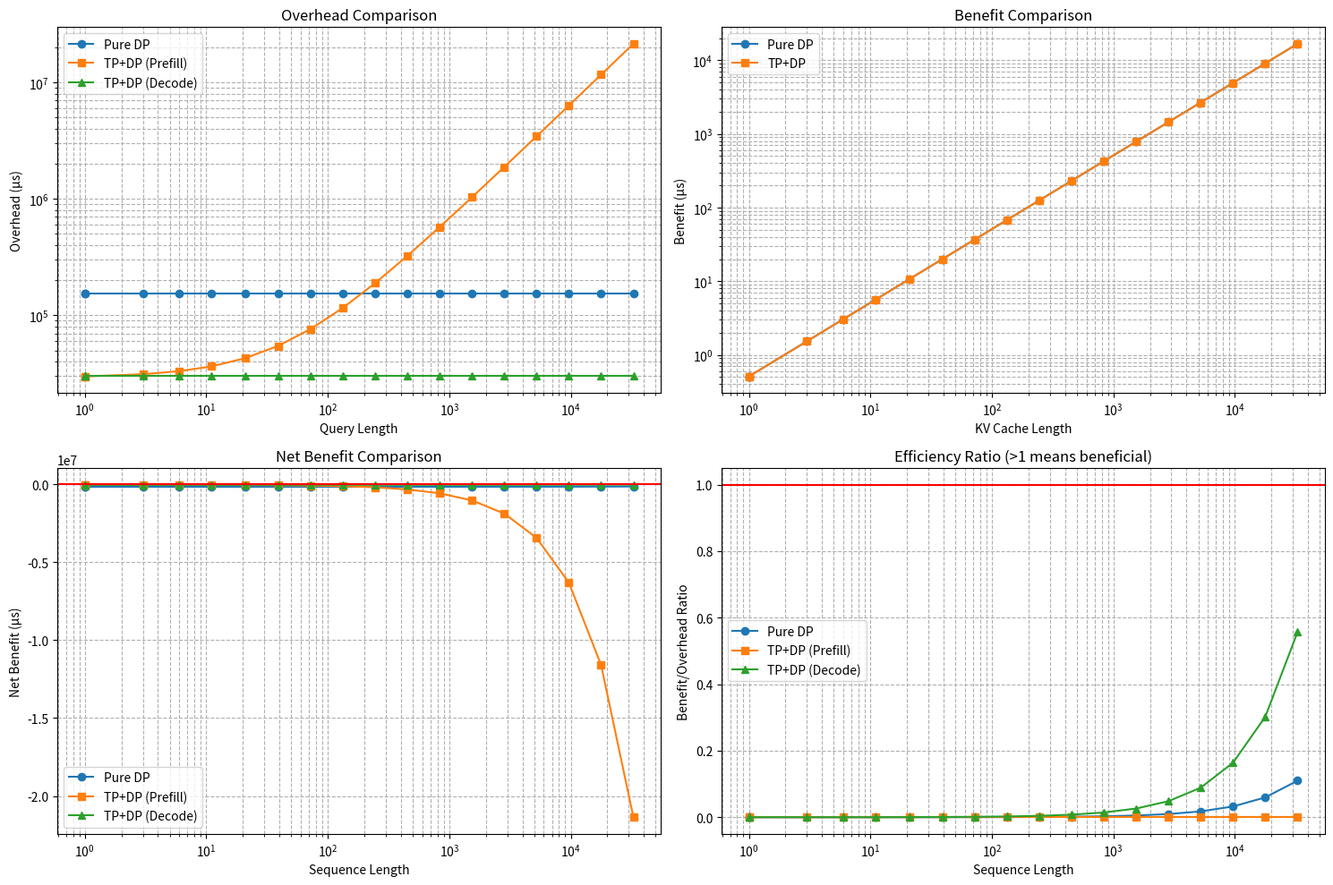

The script that saved this image:
# DeepSeek DP attn优化分析

TP_size = 16
EP_size = 4

# hardware parameters
GB = 1024 * 1024 * 1024
us = 1e-6 # 1us
C2C_latency = 8 * us
C2C_BW = 50 * 0.4 * GB
DDR_BW = 120 * GB

# Model parameters
hidden_dim = 7168
head_num = 128
head_dim_v = 128
rope_dim = 64
head_dim_qk = head_dim_v + rope_dim
lora_rank_k = 512
lora_rank_q = 1536
num_layers = 61


def benifit(kv_len, TP_size):
    # 应该是只在decode有收益
    # prefill时，用native版本，本身是MHA，DP-attn不会提高KV的数据复用
    # 如果prefill时，用absorb版本呢？也许也挺好？
    kv_cache = kv_len * (lora_rank_k + rope_dim)
    kv_ddr_time = kv_cache * 2 /DDR_BW * (1-1/TP_size)  # 每个DDR都读取完整的kv_cache -> 每个DDR只读取1/TP_size的kv_cache
    return kv_ddr_time * num_layers

# SGLang version
pure_dp_dp_attn = {
    "name": "Pure_DP_DP_Attn"
}
W_UQ = lora_rank_q * head_num * head_dim_v
W_QR = lora_rank_q * head_num * rope_dim
W_UK = lora_rank_k * head_num * head_dim_v
W_UV = lora_rank_k * head_num * head_dim_v
W_O = head_num * head_dim_v * hidden_dim

total_weight = W_UQ + W_QR + W_UK + W_UV + W_O

def pure_dp_overhead(q_len, TP_size):
    ddr_time =  total_weight * 2 * (TP_size - 1) / TP_size / DDR_BW
    o_activation_num  = q_len * hidden_dim
    # 少了一个all-reduce
    # 但是多了1个all-gather，或者说多了all-to-all到专家之后的broad-cast
    # 假设两者抵消
    all_reduce_time = 2 * (TP_size - 1) * C2C_latency + 2 * o_activation_num / C2C_BW * 2
    # overhead_time = ddr_time - all_reduce_time
    overhead_time = ddr_time
    return overhead_time * num_layers

pure_dp_dp_attn["overhead_func"] = lambda q_len, TP_size: pure_dp_overhead(q_len, TP_size)
pure_dp_dp_attn["benifit_func"] = lambda kv_len, TP_size: benifit(kv_len, TP_size)


# Google version
tp_with_dp_attn = {
    "name": "TP_With_DP_Attn"
}

def tp_dp_overhead(q_len, TP_size, stage='prefill'):
    if stage == 'prefill':
        q_comm = q_len * head_num * head_dim_qk
        k_comm = q_len * head_num * head_dim_v   # rope 64 is replicated
        v_comm = q_len * head_num * head_dim_v
        total_comm = q_comm + k_comm + v_comm
    else:
        q_len = 1
        q_comm = q_len * head_num * (lora_rank_k + rope_dim)
        total_comm = q_comm
    
    comm_time = total_comm * 2 / C2C_BW + (TP_size - 1) * 2 * C2C_latency
    comm_time = comm_time * 2 # 2次 all-to-all
    return comm_time * num_layers

tp_with_dp_attn["overhead_func"] = lambda q_len, TP_size, stage: tp_dp_overhead(q_len, TP_size, stage)
tp_with_dp_attn["benifit_func"] = lambda kv_len, TP_size: benifit(kv_len, TP_size)

import matplotlib.pyplot as plt
import numpy as np

# 计算不同q_len下的overhead和benefit
q_lens = np.logspace(0, 15, num=18, base=2).astype(int)  # 从1到32768的2的幂
kv_lens = q_lens.copy()

# 计算Pure DP方法的开销和收益
pure_dp_overheads = [pure_dp_dp_attn["overhead_func"](q_len, TP_size) for q_len in q_lens]
pure_dp_benefits = [pure_dp_dp_attn["benifit_func"](kv_len, TP_size) for kv_len in kv_lens]
pure_dp_net_benefits = [b - o for b, o in zip(pure_dp_benefits, pure_dp_overheads)]

# 计算TP with DP方法的开销和收益
tp_dp_overheads_prefill = [tp_with_dp_attn["overhead_func"](q_len, TP_size, 'prefill') for q_len in q_lens]
tp_dp_overheads_decode = [tp_with_dp_attn["overhead_func"](q_len, TP_size, 'decode') for q_len in q_lens]

tp_dp_benefits = [tp_with_dp_attn["benifit_func"](kv_len, TP_size) for kv_len in kv_lens]
tp_dp_net_benefits_prefill = [b - o for b, o in zip(tp_dp_benefits, tp_dp_overheads_prefill)]
tp_dp_net_benefits_decode = [b - o for b, o in zip(tp_dp_benefits, tp_dp_overheads_decode)]

print(f"Pure DP Overheads : {pure_dp_overheads[0]/us} us")
print(f"TP DP Overheads (Decode) : {tp_dp_overheads_decode[-1]/us} us")
print(f"TP DP Benefits: {tp_dp_benefits[-1]/us} us")

# 创建绘图数据
plt.figure(figsize=(15, 10))

# 1. 绘制Overhead对比
plt.subplot(2, 2, 1)
plt.loglog(q_lens, [o*1e6 for o in pure_dp_overheads], 'o-', label='Pure DP')
plt.loglog(q_lens, [o*1e6 for o in tp_dp_overheads_prefill], 's-', label='TP+DP (Prefill)')
plt.loglog(q_lens, [o*1e6 for o in tp_dp_overheads_decode], '^-', label='TP+DP (Decode)')
plt.xlabel('Query Length')
plt.ylabel('Overhead (μs)')
plt.title('Overhead Comparison')
plt.grid(True, which="both", ls="--")
plt.legend()

# 2. 绘制Benefit对比
plt.subplot(2, 2, 2)
plt.loglog(kv_lens, [b*1e6 for b in pure_dp_benefits], 'o-', label='Pure DP')
plt.loglog(kv_lens, [b*1e6 for b in tp_dp_benefits], 's-', label='TP+DP')
plt.xlabel('KV Cache Length')
plt.ylabel('Benefit (μs)')
plt.title('Benefit Comparison')
plt.grid(True, which="both", ls="--")
plt.legend()

# 3. 绘制Net Benefit对比
plt.subplot(2, 2, 3)
plt.semilogx(q_lens, [n*1e6 for n in pure_dp_net_benefits], 'o-', label='Pure DP')
plt.semilogx(q_lens, [n*1e6 for n in tp_dp_net_benefits_prefill], 's-', label='TP+DP (Prefill)')
plt.semilogx(q_lens, [n*1e6 for n in tp_dp_net_benefits_decode], '^-', label='TP+DP (Decode)')
plt.axhline(y=0, color='r', linestyle='-')
plt.xlabel('Sequence Length')
plt.ylabel('Net Benefit (μs)')
plt.title('Net Benefit Comparison')
plt.grid(True, which="both", ls="--")
plt.legend()

# 4. 绘制Benefit/Overhead比例
plt.subplot(2, 2, 4)
plt.semilogx(q_lens, [b/max(1e-10, o) for b, o in zip(pure_dp_benefits, pure_dp_overheads)], 'o-', label='Pure DP')
plt.semilogx(q_lens, [b/max(1e-10, o) for b, o in zip(tp_dp_benefits, tp_dp_overheads_prefill)], 's-', label='TP+DP (Prefill)')
plt.semilogx(q_lens, [b/max(1e-10, o) for b, o in zip(tp_dp_benefits, tp_dp_overheads_decode)], '^-', label='TP+DP (Decode)')
plt.axhline(y=1, color='r', linestyle='-')
plt.xlabel('Sequence Length')
plt.ylabel('Benefit/Overhead Ratio')
plt.title('Efficiency Ratio (>1 means beneficial)')
plt.grid(True, which="both", ls="--")
plt.legend()

plt.tight_layout()

# 显示图表
plt.show()
